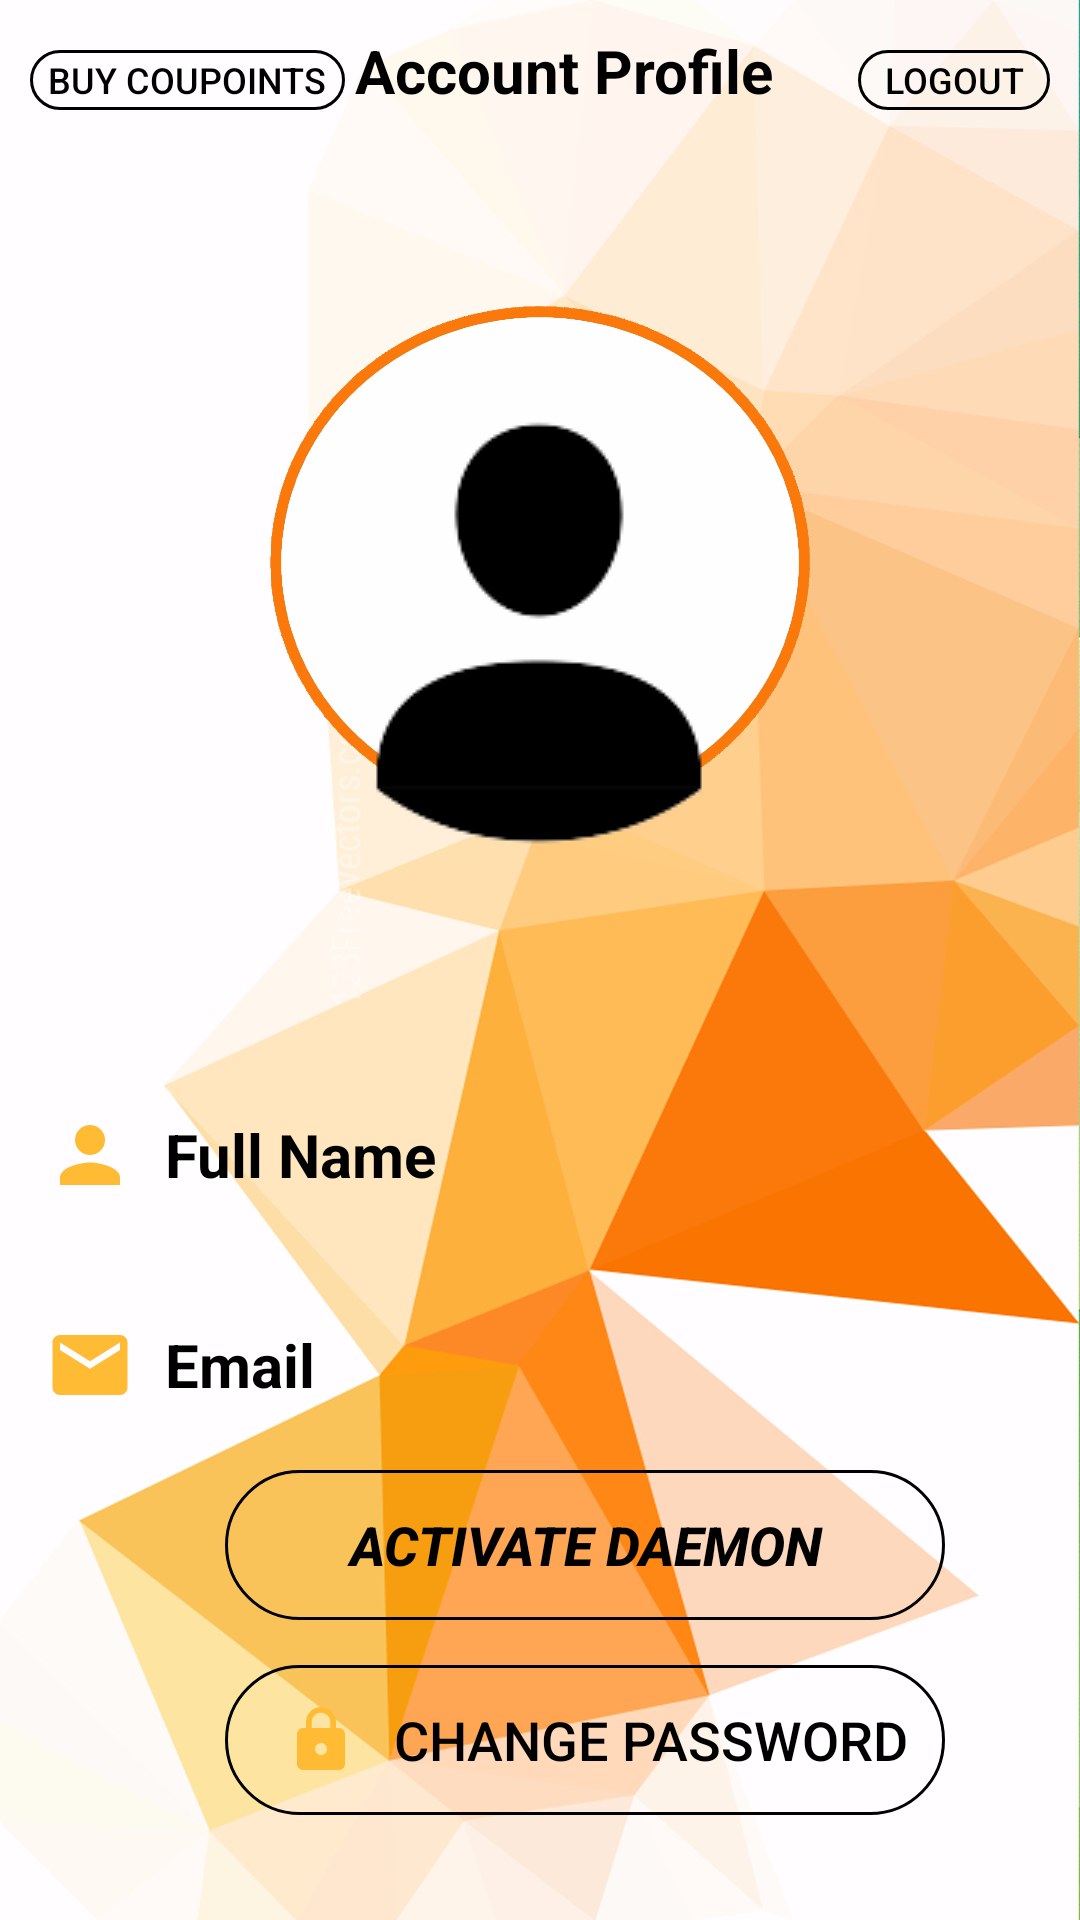

Produce the Android XML layout that renders to this screen, including the resource entries it uses.
<!-- AndroidManifest.xml: application theme Theme.AppCompat.NoActionBar -->
<!-- res/layout/activity_profile_screen.xml -->
<?xml version="1.0" encoding="utf-8"?>
<LinearLayout xmlns:android="http://schemas.android.com/apk/res/android"
    xmlns:app="http://schemas.android.com/apk/res-auto"
    xmlns:tools="http://schemas.android.com/tools"
    android:layout_width="match_parent"
    android:layout_height="match_parent"
    android:background="@drawable/profile_backround"
    android:orientation="vertical"
    tools:context="com.coupOn.platform.coupOn.Profile_screen">


    <RelativeLayout
        android:layout_width="match_parent"
        android:layout_height="wrap_content"
        android:orientation="vertical">


        <LinearLayout
            android:id="@+id/linear_ll"
            android:layout_width="match_parent"
            android:layout_height="wrap_content"
            android:orientation="horizontal"
            android:padding="10dp">

            <Button
                android:layout_width="105dp"
                android:layout_height="20dp"
                android:layout_alignParentRight="true"
                android:background="@drawable/bg_btn"
                android:text="Buy Coupoints"
                android:onClick="gotoCouponPoints"
                android:textColor="@android:color/black"
                android:textSize="12dp"
                android:textStyle="normal" />

            <TextView
                android:layout_width="250dp"
                android:layout_height="wrap_content"
                android:layout_weight="1"
                android:gravity="center"
                android:paddingLeft="-25dp"
                android:text="Account Profile"
                android:textColor="@android:color/black"
                android:textSize="20dp"
                android:textStyle="bold" />

            <Button
                android:id="@+id/signOut"
                android:layout_width="64dp"
                android:layout_height="20dp"
                android:layout_alignParentRight="true"
                android:background="@drawable/bg_btn"
                android:text="Logout"
                android:textColor="@android:color/black"
                android:textSize="12dp"
                android:textStyle="normal"/>

        </LinearLayout>

    </RelativeLayout>

    <androidx.constraintlayout.widget.ConstraintLayout
        android:id="@+id/linearLayout"
        android:layout_width="match_parent"
        android:layout_height="263dp">

        <ImageView
            android:id="@+id/profilePicture"
            android:layout_width="wrap_content"
            android:layout_height="wrap_content"
            android:layout_marginTop="64dp"
            app:layout_constraintEnd_toEndOf="parent"
            app:layout_constraintHorizontal_bias="0.497"
            app:layout_constraintStart_toStartOf="parent"
            app:layout_constraintTop_toTopOf="parent"
            app:srcCompat="@drawable/profile_pic" />

    </androidx.constraintlayout.widget.ConstraintLayout>

    <LinearLayout
        android:layout_width="match_parent"
        android:layout_height="wrap_content"
        android:layout_marginTop="60dp"
        android:gravity="center_vertical"
        android:orientation="horizontal"
        android:paddingLeft="15dp"
        android:paddingRight="15dp">


        <ImageView
            android:layout_width="30dp"
            android:layout_height="30dp"
            android:src="@drawable/ic_person" />

        <TextView
            android:layout_width="wrap_content"
            android:layout_height="wrap_content"
            android:layout_marginLeft="10dp"
            android:text="Full Name"
            android:textColor="@android:color/black"
            android:textSize="20sp"
            android:textStyle="bold" />

        <TextView
            android:id="@+id/fullName"
            android:layout_width="match_parent"
            android:layout_height="match_parent"
            android:layout_marginLeft="25dp"
            android:inputType="textPersonName"
            android:maxLines="1"
            android:textColor="#000000"
            android:textSize="18sp" />

    </LinearLayout>


    <LinearLayout
        android:layout_width="match_parent"
        android:layout_height="wrap_content"
        android:layout_marginTop="40dp"
        android:gravity="center_vertical"
        android:orientation="horizontal"
        android:paddingLeft="15dp"
        android:paddingRight="15dp">


        <ImageView
            android:layout_width="30dp"
            android:layout_height="30dp"
            android:src="@drawable/ic_email" />

        <TextView
            android:layout_width="wrap_content"
            android:layout_height="wrap_content"
            android:layout_marginLeft="10dp"
            android:text="Email"
            android:textColor="@android:color/black"
            android:textSize="20sp"
            android:textStyle="bold" />

        <TextView
            android:id="@+id/email"
            android:layout_width="match_parent"
            android:layout_height="match_parent"
            android:layout_marginLeft="60dp"
            android:inputType="textEmailAddress"
            android:maxLines="1"
            android:textColor="#000000"
            android:textSize="20sp" />

    </LinearLayout>

    <Button
        android:id="@+id/deamon"
        android:layout_width="240dp"
        android:layout_height="50dp"
        android:layout_marginLeft="75dp"
        android:layout_marginTop="20dp"
        android:background="@drawable/bg_btn"
        android:gravity="center"
        android:onClick="activateDaemon"
        android:text="Activate Daemon"
        android:textColor="@android:color/black"
        android:textSize="18dp"
        android:textStyle="bold|italic" />

    <Button
        android:layout_width="240dp"
        android:layout_height="50dp"
        android:layout_marginLeft="75dp"
        android:layout_marginTop="15dp"
        android:background="@drawable/bg_btn"
        android:drawableLeft="@drawable/ic_lock"
        android:gravity="center"
        android:onClick="changePassword"
        android:paddingLeft="20dp"
        android:text="Change Password"
        android:textColor="@android:color/black"
        android:textSize="18dp" />

    <LinearLayout
        android:layout_width="match_parent"
        android:layout_height="wrap_content"
        android:layout_marginTop="50dp"
        android:gravity="center"
        android:orientation="vertical">

        <Button
            android:layout_width="100dp"
            android:layout_height="30dp"
            android:layout_marginLeft="-130dp"
            android:layout_marginTop="25dp"
            android:background="@drawable/bg_btn"
            android:gravity="center"
            android:onClick="backScreen"
            android:paddingLeft="5dp"
            android:text="Back"
            android:textColor="@android:color/black"
            android:textSize="15dp" />

        <Button
            android:layout_width="200dp"
            android:layout_height="30dp"
            android:layout_marginTop="-30dp"
            android:layout_marginRight="-90dp"
            android:background="@drawable/bg_btn"
            android:gravity="center"
            android:onClick="interestScreen"
            android:text="Update Interests"
            android:textColor="@android:color/black"
            android:textSize="15dp" />

    </LinearLayout>

</LinearLayout>
<!-- resources referenced by this layout -->
<resources>
  <!-- drawable bg_btn (drawable) -->
  <?xml version="1.0" encoding="utf-8"?>
  <shape xmlns:android="http://schemas.android.com/apk/res/android"
      android:shape="rectangle">
  
      <corners android:radius="80dp"/>
      <stroke android:width="1dp"
          android:color="@android:color/black"/>
  </shape>
  <!-- drawable ic_email (drawable) -->
  <vector android:height="24dp" android:tint="#FFBB33"
      android:viewportHeight="24" android:viewportWidth="24"
      android:width="24dp" xmlns:android="http://schemas.android.com/apk/res/android">
      <path android:fillColor="@android:color/white" android:pathData="M20,4L4,4c-1.1,0 -1.99,0.9 -1.99,2L2,18c0,1.1 0.9,2 2,2h16c1.1,0 2,-0.9 2,-2L22,6c0,-1.1 -0.9,-2 -2,-2zM20,8l-8,5 -8,-5L4,6l8,5 8,-5v2z"/>
  </vector>
  <!-- drawable ic_lock (drawable) -->
  <vector android:height="24dp" android:tint="#FFBB33"
      android:viewportHeight="24" android:viewportWidth="24"
      android:width="24dp" xmlns:android="http://schemas.android.com/apk/res/android">
      <path android:fillColor="@android:color/white" android:pathData="M18,8h-1L17,6c0,-2.76 -2.24,-5 -5,-5S7,3.24 7,6v2L6,8c-1.1,0 -2,0.9 -2,2v10c0,1.1 0.9,2 2,2h12c1.1,0 2,-0.9 2,-2L20,10c0,-1.1 -0.9,-2 -2,-2zM12,17c-1.1,0 -2,-0.9 -2,-2s0.9,-2 2,-2 2,0.9 2,2 -0.9,2 -2,2zM15.1,8L8.9,8L8.9,6c0,-1.71 1.39,-3.1 3.1,-3.1 1.71,0 3.1,1.39 3.1,3.1v2z"/>
  </vector>
  <!-- drawable ic_person (drawable) -->
  <vector android:height="24dp" android:tint="#FFBB33"
      android:viewportHeight="24" android:viewportWidth="24"
      android:width="24dp" xmlns:android="http://schemas.android.com/apk/res/android">
      <path android:fillColor="@android:color/white" android:pathData="M12,12c2.21,0 4,-1.79 4,-4s-1.79,-4 -4,-4 -4,1.79 -4,4 1.79,4 4,4zM12,14c-2.67,0 -8,1.34 -8,4v2h16v-2c0,-2.66 -5.33,-4 -8,-4z"/>
  </vector>
  <!-- drawable profile_backround: png bitmap (drawable, 235720 bytes) -->
  <!-- drawable profile_pic: png bitmap (drawable, 3692 bytes) -->
</resources>
